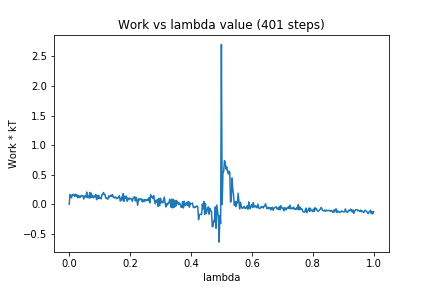

The file beside this chart, header and first rows:
0, 0.0
1, 0.1661
2, 0.1492
3, 0.1104
4, 0.1648
5, 0.1525
6, 0.1696
7, 0.1363
8, 0.1703
9, 0.1383
10, 0.1624
11, 0.1131
12, 0.1503
13, 0.1144
14, 0.1415
15, 0.1206
16, 0.149
17, 0.1477
18, 0.1449
19, 0.0906
20, 0.1392
21, 0.1454
22, 0.1198
23, 0.2078
24, 0.114
25, 0.1387
26, 0.1076
27, 0.2027
28, 0.1095
29, 0.1895
30, 0.1212
31, 0.1476
32, 0.1115
33, 0.1409
34, 0.1277
35, 0.1644
36, 0.078
37, 0.1454
38, 0.09839
39, 0.1532
40, 0.09815
41, 0.1037
42, 0.09449
43, 0.165
44, 0.1666
45, 0.1999
46, 0.167
47, 0.1689
48, 0.1061
49, 0.1118
50, 0.0898
51, 0.09204
52, 0.1442
53, 0.1242
54, 0.1391
55, 0.1575
56, 0.1351
57, 0.1647
58, 0.115
59, 0.1195
60, 0.1102
... 340 more rows
